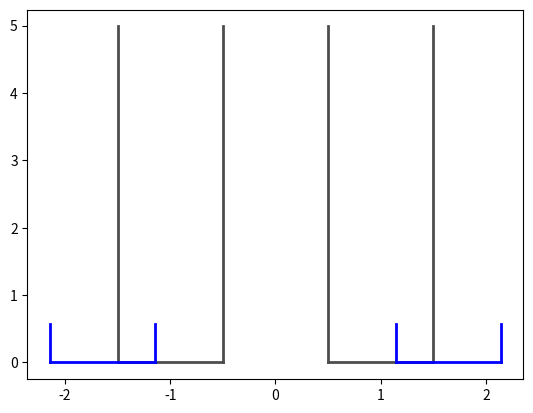

Python code for this plot:
# -*- coding: utf-8 -*-
"""
Created on Thu Jul  2 07:06:17 2020

@author: A. Goulart
"""

import numpy as np

#import scipy.optimize as opt

import matplotlib.pyplot as plt



#Propellant data


Rho_F = 800.0 #kg/m³

Rho_Ox = 1141.0 #kg/m³


Din_visc_F = 0.001095 #Pa.s

Din_visc_Ox = 2.21e-3 #Pa.s


m_F = 5.9 #g/s

m_Ox = 20.8 #g/s





ST1 = "F"

ST2 = "Ox"

if(ST1 == "Ox" and ST2 == "F"):
    
    Rho_1 = Rho_Ox
    Rho_2 = Rho_F

    m_1 = m_Ox
    m_2 = m_F
        
    Din_visc_1 = Din_visc_Ox
    Din_visc_2 = Din_visc_F
    

    
elif(ST1 == "F" and ST2 == "Ox"):
    
    Rho_1 = Rho_F
    Rho_2 = Rho_Ox
    
    m_1 = m_F
    m_2 = m_Ox
        
    Din_visc_1 = Din_visc_F
    Din_visc_2 = Din_visc_Ox
    
    
else:
    print("ERROR")


Delta_P_2 = 4.0 #bar

Delta_P_1 = 6.0 #bar


Alpha2_2 = 120 #deg

Alpha2_1 = 122 #deg


t_w = 1.0 #mm

delta = 0.3 #mm

###### ######

n = 1000


A_min = 0.0

A_max = 25.0

A_step = (A_max-A_min)/n

A = np.arange(A_min,A_max+A_step,A_step)

Phi = np.arange(0.0,1.0+1/n,1/n)

Mi = []

Alpha2 = []

for a in A:
    Mi_i1 = 0
    Mi_i2 = 0
    for phi in Phi:
        Mi_i2 = 1/np.sqrt(a**2/(1-phi)+1/phi**2)
        
        if(Mi_i2>=Mi_i1):
            Mi_i1 = Mi_i2
            
            
        else:
            Mi.append(Mi_i1)
            Alpha2.append(2*np.arctan(np.sqrt(2*(1-phi)/phi))*180/np.pi)
            break


##### ##### ##### ##### ##### ##### ##### ##### ##### ##### ##### ##### #####
##### ##### ##### Parte 1 - Cálculo do ST1 #### ##### ##### ##### ##### #####
##### ##### ##### ##### ##### ##### ##### ##### ##### ##### ##### ##### #####

contador_max = 10

contador = 0

Check = 0

for i in range(n):
    if(abs(Alpha2[i]-Alpha2_1)<0.5):
        Mi_1 = Mi[i]
        A_1 = A[i]
        Check = 1

if(Check == 0): 
    print("ERROR: Mi_1")
    Check = 0

R_n_1 = 1e3/2* np.sqrt(4/np.pi) * np.sqrt(m_1*1e-3/(Mi_1*np.sqrt(2*Rho_1*Delta_P_1*1e5)))

print("\nA_1 = \t%.1f; R_n_1 = \t%.3f \tmm; 2Alpha = %.1f \tdeg"%(A_1,R_n_1,Alpha2_1))


entrance = []


while contador < contador_max:
    
    n_1 = 3
    
    C = 6
    
    R_in_1 = C*R_n_1
    
    r_in_1 = np.sqrt(R_in_1*R_n_1/(n_1*A_1))
    
    entrance.append(r_in_1)
    
    k_Lin_1 = 5
    
    L_in_1 = k_Lin_1*r_in_1
    
    k_Ln_1 = 10
    
    L_n_1 = k_Ln_1*R_n_1
    
    k_Ls_1 = 2.0
    
    L_s_1 = k_Ls_1*R_in_1
    
    R_s_1 = R_in_1+r_in_1

    Re_in_1 = (2/np.pi)*m_1*1e-3/(n_1*r_in_1*1e-3*Din_visc_1)
    
    Lambda_1 = 0.3164/(Re_in_1**0.25)
    
    Alpha_in_1 = 90 - 180/np.pi * np.arctan(R_s_1/L_in_1)
    
    
    Ksi_in_1 = -1*Alpha_in_1/150 + 1.1
    
    Ksi_1 = Ksi_in_1 + Lambda_1*L_in_1/(2*r_in_1)
    
    
    A_eq_1 = R_in_1*R_n_1/(n_1*r_in_1**2+Lambda_1/2*R_in_1*(R_in_1-R_n_1))
    
    for i in range(n):
        if(abs(A[i]-A_eq_1)<0.1):
            Mi_eq_1 = Mi[i]
            Alpha2_eq_1 = Alpha2[i]
            Phi_eq_1 = Phi[i]
            Check = 1
    
    if(Check == 0): 
        print("ERROR: Mi_eq_1")
        Check = 0
    
    
    Mi_i_1 = Mi_eq_1/np.sqrt(1+Ksi_1*Mi_eq_1**2*A_1**2/C**2)
    
    Alpha1_eq_1_calc = 1*180/np.pi*np.arcsin(1*Mi_i_1*A_eq_1/((1+np.sqrt(1-Phi_eq_1))*np.sqrt(1-Ksi_1*Mi_i_1**1*A_1**1/C**1)))
    
    R_n_1 = 1e3/2* np.sqrt(4/np.pi) * np.sqrt(m_1*1e-3/(Mi_i_1*np.sqrt(2*Rho_1*Delta_P_1*1e5)))
    
    A_1 = R_in_1*R_n_1/(n_1*r_in_1**2)
    
    
    print("\n\nIt. %d) A_1 = \t%.2f; R_n_1 = \t%.3f \tmm; 2Alpha = %.1f (%.1f) \tdeg"%(contador+1,A_1,R_n_1,Alpha2_eq_1,Alpha2_eq_1))

    contador += 1
'''
fig, ax1 = plt.subplots()
ax1.plot(range(contador_max),entrance)
ax1.grid()
'''
print("\n\n\t ST1 Injector Geometry: \t")
print("Number of Inlet Channels = \t\t%.1f"%(n_1))

print("\nRadial Dimensions:")
print("Nozzle Radius = \t\t\t%.3f \tmm"%(R_n_1))
print("Inlet Radius =  \t\t\t%.3f \tmm"%(R_in_1))
print("Swirl chamber Radius = \t\t%.3f \tmm"%(R_s_1))
print("Inlet Channel Radius = \t\t%.3f \tmm"%(r_in_1))

print("\nLinear dimensions:")
print("Nozzle Length = \t\t\t%.3f \tmm"%(L_n_1))
print("Swirl Chamber Length = \t\t%.3f \tmm"%(L_s_1))
print("Inlet Channel Length = \t\t%.3f \tmm"%(L_in_1))


##### ##### ##### ##### ##### ##### ##### ##### ##### ##### ##### ##### #####
##### ##### ##### Parte 2 - Cálculo do ST2 #### ##### ##### ##### ##### #####
##### ##### ##### ##### ##### ##### ##### ##### ##### ##### ##### ##### #####


contador_max = 10

contador = 0

Check = 0

for i in range(n):
    if(abs(Alpha2[i]-Alpha2_2)<0.5):
        Mi_2 = Mi[i]
        A_2 = A[i]
        Check = 1

if(Check == 0): 
    print("ERROR: Mi_2")
    Check = 0

R_n_2 = 1e3/2* np.sqrt(4/np.pi) * np.sqrt(m_2*1e-3/(Mi_2*np.sqrt(2*Rho_2*Delta_P_2*1e5)))

print("\nA_2 = \t%.1f; R_n_2 = \t%.3f \tmm; 2Alpha = %.1f \tdeg"%(A_2,R_n_2,Alpha2_2))

entrance = []


while contador < contador_max:
    
    n_2 = 3
    
    C = 1.4
    
    R_in_2 = C*R_n_2
    
    r_in_2 = np.sqrt(R_in_2*R_n_2/(n_2*A_2))
    
    entrance.append(r_in_2)
    
    k_Lin_2 = 4
    
    L_in_2 = k_Lin_2*r_in_2
    
    k_Ln_2 = 0.5
    
    L_n_2 = k_Ln_2*R_n_2
    
    k_Ls_2 = 1.0
    
    L_s_2 = k_Ls_2*R_in_2
    
    R_s_2 = R_in_2+r_in_2

    Re_in_2 = (2/np.pi)*m_2*1e-3/(n_2*r_in_2*1e-3*Din_visc_2)
    
    Lambda_2 = 0.3164/(Re_in_2**0.25)
    
    Alpha_in_2 = 90 - 180/np.pi * np.arctan(R_s_2/L_in_2)
    
    
    Ksi_in_2 = -1*Alpha_in_2/150 + 1.1
    
    Ksi_2 = Ksi_in_2 + Lambda_2*L_in_2/(2*r_in_2)
    
    
    A_eq_2 = R_in_2*R_n_2/(n_2*r_in_2**2+Lambda_2/2*R_in_2*(R_in_2-R_n_2))
    
    for i in range(n):
        if(abs(A[i]-A_eq_2)<0.1):
            Mi_eq_2 = Mi[i]
            Alpha2_eq_2 = Alpha2[i]
            Phi_eq_2 = Phi[i]
            Check = 1
    
    if(Check == 0): 
        print("ERROR: Mi_eq_2")
        Check = 0
    
    
    Mi_i_2 = Mi_eq_2/np.sqrt(1+Ksi_2*Mi_eq_2**2*A_2**2/C**2)
    
    Alpha2_eq_2_calc = 2*180/np.pi*np.arcsin(2*Mi_i_2*A_eq_2/((1+np.sqrt(1-Phi_eq_2))*np.sqrt(1-Ksi_2*Mi_i_2**2*A_2**2/C**2)))
    
    R_n_2 = 1e3/2* np.sqrt(4/np.pi) * np.sqrt(m_2*1e-3/(Mi_i_2*np.sqrt(2*Rho_2*Delta_P_2*1e5)))
    
    A_2 = R_in_2*R_n_2/(n_2*r_in_2**2)
    
    
    
    
    print("\n\nIt. %d) A_2 = \t%.2f; R_n_2 = \t%.3f \tmm; 2Alpha = %.1f (%.1f) \tdeg"%(contador+1,A_2,R_n_2,Alpha2_eq_2,Alpha2_eq_2_calc))

    contador += 1
'''
fig, ax2 = plt.subplots()
ax2.plot(range(contador_max),entrance)
ax2.grid()
'''
print("\n\n\t ST2 Injector Geometry: \t")
print("Number of Inlet Channels = \t\t%.1f"%(n_2))

print("\nRadial Dimensions:")
print("Nozzle Radius = \t\t\t%.3f \tmm"%(R_n_2))
print("Inlet Radius =  \t\t\t%.3f \tmm"%(R_in_2))
print("Swirl chamber Radius = \t\t%.3f \tmm"%(R_s_2))
print("Inlet Channel Radius = \t\t%.3f \tmm"%(r_in_2))

print("\nLinear dimensions:")
print("Nozzle Length = \t\t\t%.3f \tmm"%(L_n_2))
print("Swirl Chamber Length = \t\t%.3f \tmm"%(L_s_2))
print("Inlet Channel Length = \t\t%.3f \tmm"%(L_in_2))


##### ##### ##### ##### ##### ##### ##### ##### ##### ##### ##### ##### #####
##### ##### ##### Parte 3 - Integração dos Estágios## ##### ##### ##### #####
##### ##### ##### ##### ##### ##### ##### ##### ##### ##### ##### ##### #####

print("\n\n\t Geometry Check: \t")

print("D_n_1 = %.3f mm"%(2*R_n_1))

print("D_w_1 = %.3f mm"%(2*R_n_1+2*t_w))

print("D_n_2 = %.3f mm"%(2*R_n_2))

if(R_n_2 >= R_n_1 + t_w + delta):
    print("GO! DeltaR = %.3f mm"%(R_n_2 - R_n_1 - t_w))
    
else:
    print("NOGO! DeltaR = %.3f mm"%(R_n_2 - R_n_1 - t_w))

##### #####

inj_H = [0,L_n_1]
inj_D_in = [R_n_1,R_n_1]
inj_D_in_mirror = [-1*R_n_1,-1*R_n_1]
inj_D_out = [R_n_1+t_w,R_n_1+t_w]
inj_D_out_mirror = [-1*R_n_1-t_w,-1*R_n_1-t_w]

inj_F_H = [0,0]
inj_F = [R_n_1,R_n_1+t_w]
inj_F_mirror = [-1*R_n_1,-1*R_n_1-t_w]


inj_2_H = [0,L_n_2]
inj_2_D_in = [R_n_2,R_n_2]
inj_2_D_in_mirror = [-1*R_n_2,-1*R_n_2]
inj_2_D_out = [R_n_2+t_w,R_n_2+t_w]
inj_2_D_out_mirror = [-1*R_n_2-t_w,-1*R_n_2-t_w]

inj_2_F_H = [0,0]
inj_2_F = [R_n_2,R_n_2+t_w]
inj_2_F_mirror = [-1*R_n_2,-1*R_n_2-t_w]

fig, ax3 = plt.subplots()

ax3.plot(inj_D_in,inj_H, linewidth = 2, color = '0.3')
ax3.plot(inj_D_in_mirror,inj_H, linewidth = 2, color = '0.3')
ax3.plot(inj_D_out,inj_H, linewidth = 2, color = '0.3')
ax3.plot(inj_D_out_mirror,inj_H, linewidth = 2, color = '0.3')
ax3.plot(inj_F,inj_F_H, linewidth = 2, color = '0.3')
ax3.plot(inj_F_mirror,inj_F_H, linewidth = 2, color = '0.3')

ax3.plot(inj_2_D_in,inj_2_H, linewidth = 2, color = 'b')
ax3.plot(inj_2_D_in_mirror,inj_2_H, linewidth = 2, color = 'b')
ax3.plot(inj_2_D_out,inj_2_H, linewidth = 2, color = 'b')
ax3.plot(inj_2_D_out_mirror,inj_2_H, linewidth = 2, color = 'b')
ax3.plot(inj_2_F,inj_2_F_H, linewidth = 2, color = 'b')
ax3.plot(inj_2_F_mirror,inj_2_F_H, linewidth = 2, color = 'b')

